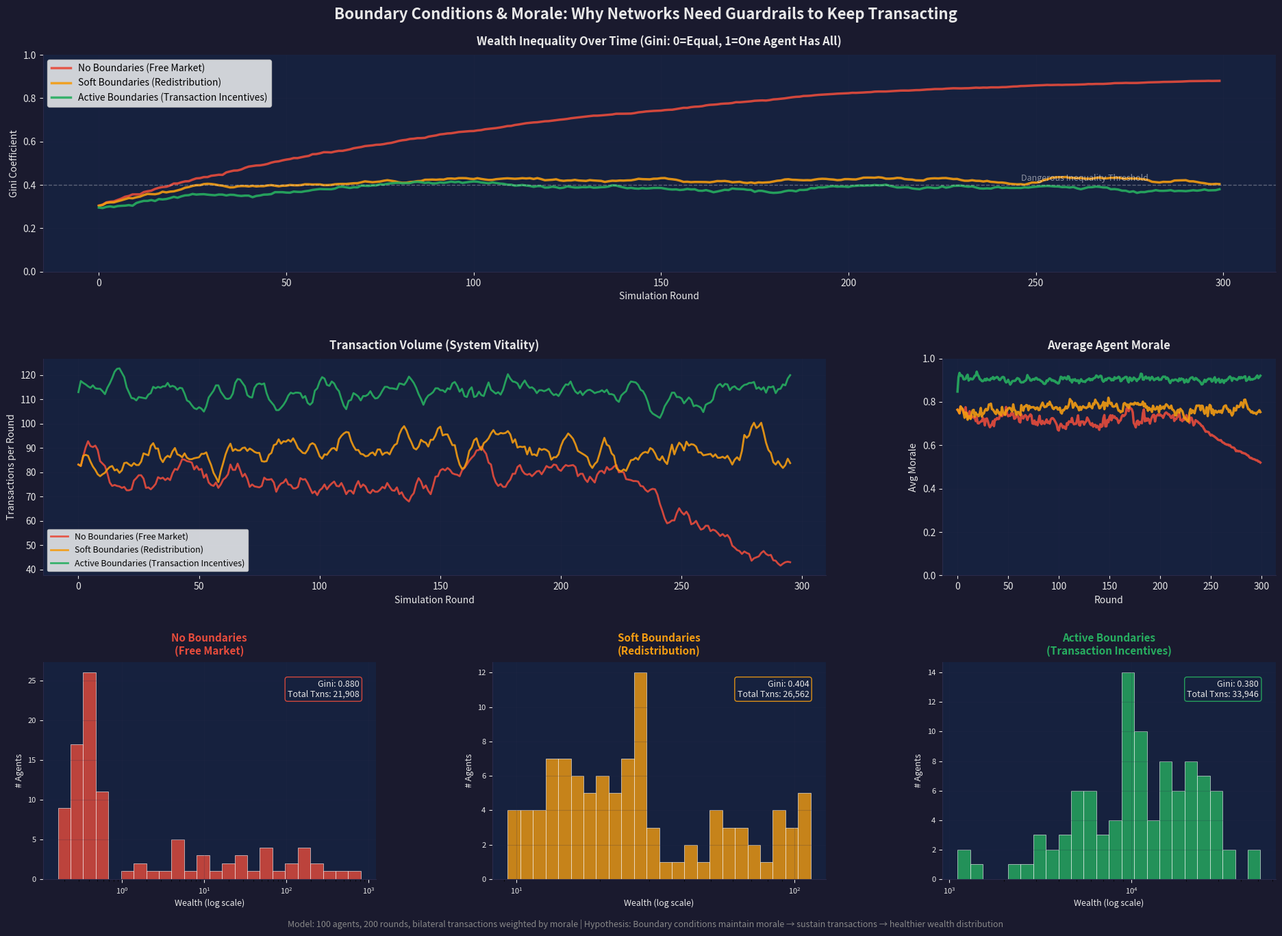

The script that saved this image: (Note: this script raises an exception after producing the figure.)
"""
Morale-Driven Agent-Based Model: Wealth Distribution & Boundary Conditions

This model demonstrates how boundary conditions (policies that prevent extreme 
wealth concentration) keep agents transacting - which is the behavioral signature 
of high morale in a system.

Hypothesis: Communication/transaction networks (a la Conway's Law) require boundary 
conditions to prevent Pareto-style wealth concentration. Without them, morale collapses 
for the majority, transactions cease, and the system dies.

Three scenarios are simulated:
1. No Boundaries (Free Market Collapse) - wealth concentrates, morale drops, transactions stop
2. Soft Boundaries (Progressive Redistribution) - mild floor/ceiling keeps most agents active
3. Active Boundaries (Transaction Incentives) - rewards for transacting with lower-wealth agents

Author: Jefferson (enhanced from original concept)
"""

import random
import numpy as np
import matplotlib.pyplot as plt
import matplotlib.patches as mpatches
from matplotlib.gridspec import GridSpec
from collections import defaultdict

# ─────────────────────────────────────────────────────────────────────────────
# AGENT CLASS
# ─────────────────────────────────────────────────────────────────────────────

class Agent:
    def __init__(self, agent_id, capital):
        self.agent_id = agent_id
        self.capital = capital
        self.morale = 1.0  # 0.0 to 1.0 continuous scale
        self.transactions_this_round = 0
        self.total_transactions = 0
    
    def calculate_morale(self, community_median, community_max):
        """
        Morale is a function of relative standing.
        Agents far below the median lose morale; agents near or above maintain it.
        """
        if community_max == 0:
            self.morale = 0.5
            return
        
        # Relative position in the wealth distribution
        relative_position = self.capital / max(community_median, 1)
        
        # Morale decays when you're far below the median
        if relative_position >= 1.0:
            self.morale = min(1.0, 0.7 + 0.3 * min(relative_position, 2.0) / 2.0)
        else:
            # Below median: morale drops sharply
            self.morale = max(0.05, relative_position ** 1.5)
    
    def willing_to_transact(self):
        """Probability of engaging in a transaction is driven by morale."""
        return random.random() < self.morale
    
    def reset_round(self):
        self.transactions_this_round = 0


# ─────────────────────────────────────────────────────────────────────────────
# SIMULATION ENGINE
# ─────────────────────────────────────────────────────────────────────────────

def calculate_gini(capitals):
    """Calculate Gini coefficient (0 = perfect equality, 1 = perfect inequality)."""
    sorted_caps = np.sort(capitals)
    n = len(sorted_caps)
    cumulative = np.cumsum(sorted_caps)
    return (2 * np.sum((np.arange(1, n + 1) * sorted_caps)) - (n + 1) * np.sum(sorted_caps)) / (n * np.sum(sorted_caps)) if np.sum(sorted_caps) > 0 else 0


def run_simulation(num_agents=100, num_rounds=300, scenario="none", seed=42):
    """
    Run the agent-based simulation under different boundary conditions.
    
    Scenarios:
    - "none": No intervention. Pure emergent dynamics → wealth concentrates.
    - "redistribution": Soft floor/ceiling on wealth (progressive tax + UBI).
    - "incentive": Bonus rewards for cross-wealth transactions + morale boost.
    """
    random.seed(seed)
    np.random.seed(seed)
    
    # Initialize agents with mild inequality (log-normal starting wealth)
    starting_capitals = np.random.lognormal(mean=3.5, sigma=0.6, size=num_agents)
    agents = [Agent(agent_id=i, capital=cap) for i, cap in enumerate(starting_capitals)]
    
    # Tracking metrics
    gini_history = []
    transaction_count_history = []
    avg_morale_history = []
    wealth_snapshots = []
    snapshot_rounds = [0, num_rounds // 4, num_rounds // 2, 3 * num_rounds // 4, num_rounds - 1]
    
    for round_num in range(num_rounds):
        # Reset round counters
        for agent in agents:
            agent.reset_round()
        
        # Calculate community statistics
        capitals = np.array([a.capital for a in agents])
        community_median = np.median(capitals)
        community_max = np.max(capitals)
        community_mean = np.mean(capitals)
        
        # Update morale
        for agent in agents:
            agent.calculate_morale(community_median, community_max)
        
        # ── INCENTIVE PRE-TRANSACTION PHASE: ACTIVE BOUNDARY CONDITIONS ──
        # These fire BEFORE transactions — they shape willingness to participate.
        if scenario == "incentive":
            # BOUNDARY 1: Participation Morale Floor
            # Any agent who transacted last round gets a morale floor — rewarding
            # the ACT of participation, not the outcome. This is the key mechanism:
            # you maintain engagement by making engagement itself rewarding.
            for agent in agents:
                if agent.total_transactions > 0:
                    # Recent participants get a morale floor (can't drop below 0.55)
                    agent.morale = max(agent.morale, 0.55)
                else:
                    # Even non-participants get a nudge to try
                    agent.morale = max(agent.morale, 0.35)
            
            # BOUNDARY 2: Structural Advantage Dampener
            # Cap how much structural advantage the wealthy can accumulate.
            # In org terms: prevent information/power hoarding.
            # (Applied by reducing the effective wealth ratio in transactions below)
            
            # BOUNDARY 3: Network Vitality Bonus
            # When overall transaction volume is high, everyone benefits slightly
            # (positive externality of a healthy network — more liquidity, more
            # opportunities, more information flow)
            if round_num > 0:
                last_round_txns = transaction_count_history[-1] if transaction_count_history else 0
                max_possible_txns = num_agents * 3 // 2  # theoretical max
                network_health = last_round_txns / max(max_possible_txns, 1)
                for agent in agents:
                    # Everyone gets a small morale bump proportional to network activity
                    agent.morale = min(1.0, agent.morale + network_health * 0.12)
        
        # ── TRANSACTION PHASE ──
        # Multiple transaction opportunities per round
        round_transactions = 0
        
        for _ in range(3):  # 3 transaction opportunities per round
            shuffled = list(agents)
            random.shuffle(shuffled)
            
            for i in range(0, len(shuffled) - 1, 2):
                agent_a = shuffled[i]
                agent_b = shuffled[i + 1]
                
                # Both agents must be willing to transact
                if agent_a.willing_to_transact() and agent_b.willing_to_transact():
                    # Transaction value: proportional to the poorer agent's capital
                    stake_fraction = random.uniform(0.02, 0.12)
                    transaction_value = stake_fraction * min(agent_a.capital, agent_b.capital)
                    
                    # Winner determination: wealthier agent has structural advantage
                    wealth_ratio = agent_a.capital / max(agent_a.capital + agent_b.capital, 1)
                    structural_advantage = (wealth_ratio - 0.5) * 0.3  # up to ±15%
                    
                    # ── INCENTIVE: Dampen structural advantage ──
                    if scenario == "incentive":
                        # Cap structural advantage at ±5% instead of ±15%
                        # The boundary doesn't eliminate competition — it prevents
                        # runaway compounding of positional advantage
                        structural_advantage *= 0.33
                    
                    if random.random() < 0.5 + structural_advantage:
                        agent_a.capital += transaction_value
                        agent_b.capital -= transaction_value
                    else:
                        agent_b.capital += transaction_value
                        agent_a.capital -= transaction_value
                    
                    # ── INCENTIVE POST-TRANSACTION: Cross-wealth bonus ──
                    if scenario == "incentive":
                        # Both parties get rewarded for transacting across wealth gaps.
                        # This is the "diversity dividend" — heterogeneous interactions
                        # create more value than homogeneous ones.
                        wealth_gap = abs(agent_a.capital - agent_b.capital)
                        gap_ratio = wealth_gap / max(community_mean, 1)
                        bonus = transaction_value * min(1.0, gap_ratio * 0.5)
                        
                        poorer = agent_a if agent_a.capital < agent_b.capital else agent_b
                        richer = agent_b if agent_a.capital < agent_b.capital else agent_a
                        # Asymmetric: poorer agent gets more (progressive incentive)
                        poorer.capital += bonus * 0.75
                        richer.capital += bonus * 0.25
                        
                        # Direct morale reward for participating
                        agent_a.morale = min(1.0, agent_a.morale + 0.06)
                        agent_b.morale = min(1.0, agent_b.morale + 0.06)
                    
                    agent_a.transactions_this_round += 1
                    agent_b.transactions_this_round += 1
                    agent_a.total_transactions += 1
                    agent_b.total_transactions += 1
                    round_transactions += 1
        
        # ── REDISTRIBUTION BOUNDARY ──
        if scenario == "redistribution":
            capitals = np.array([a.capital for a in agents])
            mean_wealth = np.mean(capitals)
            
            tax_pool = 0.0
            for agent in agents:
                if agent.capital > mean_wealth * 2.5:
                    excess = agent.capital - mean_wealth * 2.5
                    tax = excess * 0.12
                    agent.capital -= tax
                    tax_pool += tax
            
            # Distribute tax pool as UBI to those below median
            below_median = [a for a in agents if a.capital < community_median]
            if below_median and tax_pool > 0:
                ubi_per_agent = tax_pool / len(below_median)
                for agent in below_median:
                    agent.capital += ubi_per_agent
            
            # Hard floor: no one drops below 10% of mean
            for agent in agents:
                if agent.capital < mean_wealth * 0.1:
                    agent.capital = mean_wealth * 0.1
        
        # Prevent negative wealth (everyone can hit 0 but not below in "none")
        for agent in agents:
            if scenario == "none":
                agent.capital = max(agent.capital, 0.01)
            else:
                agent.capital = max(agent.capital, 0.1)
        
        # ── RECORD METRICS ──
        capitals = np.array([a.capital for a in agents])
        gini_history.append(calculate_gini(capitals))
        transaction_count_history.append(round_transactions)
        avg_morale_history.append(np.mean([a.morale for a in agents]))
        
        if round_num in snapshot_rounds:
            wealth_snapshots.append(capitals.copy())
    
    return {
        "gini_history": gini_history,
        "transaction_count_history": transaction_count_history,
        "avg_morale_history": avg_morale_history,
        "wealth_snapshots": wealth_snapshots,
        "snapshot_rounds": snapshot_rounds,
        "final_capitals": np.array([a.capital for a in agents]),
        "agents": agents
    }


# ─────────────────────────────────────────────────────────────────────────────
# VISUALIZATION
# ─────────────────────────────────────────────────────────────────────────────

def generate_visualization(results_none, results_redist, results_incentive, num_rounds=200):
    """Generate a beautiful multi-panel visualization."""
    
    # Color palette
    COLOR_NONE = "#E74C3C"       # Red - danger, collapse
    COLOR_REDIST = "#F39C12"     # Amber - moderate
    COLOR_INCENTIVE = "#27AE60"  # Green - healthy
    BG_COLOR = "#1a1a2e"
    PANEL_BG = "#16213e"
    TEXT_COLOR = "#e8e8e8"
    GRID_COLOR = "#2a2a4a"
    
    fig = plt.figure(figsize=(20, 14), facecolor=BG_COLOR)
    fig.suptitle(
        "Boundary Conditions & Morale: Why Networks Need Guardrails to Keep Transacting",
        fontsize=16, fontweight='bold', color=TEXT_COLOR, y=0.97
    )
    
    gs = GridSpec(3, 3, figure=fig, hspace=0.4, wspace=0.35,
                  left=0.06, right=0.96, top=0.92, bottom=0.06)
    
    scenarios = [
        ("No Boundaries\n(Free Market)", results_none, COLOR_NONE),
        ("Soft Boundaries\n(Redistribution)", results_redist, COLOR_REDIST),
        ("Active Boundaries\n(Transaction Incentives)", results_incentive, COLOR_INCENTIVE),
    ]
    
    rounds = range(num_rounds)
    
    # ── ROW 1: Gini Coefficient Over Time ──
    ax_gini = fig.add_subplot(gs[0, :])
    ax_gini.set_facecolor(PANEL_BG)
    for label, results, color in scenarios:
        ax_gini.plot(rounds, results["gini_history"], color=color, linewidth=2.5, 
                     label=label.replace('\n', ' '), alpha=0.9)
    ax_gini.axhline(y=0.4, color='#ffffff', linestyle='--', alpha=0.3, linewidth=1)
    ax_gini.text(num_rounds * 0.82, 0.42, "Dangerous Inequality Threshold", 
                 color='#ffffff', alpha=0.5, fontsize=9)
    ax_gini.set_xlabel("Simulation Round", color=TEXT_COLOR, fontsize=10)
    ax_gini.set_ylabel("Gini Coefficient", color=TEXT_COLOR, fontsize=10)
    ax_gini.set_title("Wealth Inequality Over Time (Gini: 0=Equal, 1=One Agent Has All)", 
                      color=TEXT_COLOR, fontsize=12, fontweight='bold', pad=10)
    ax_gini.legend(loc='upper left', fontsize=10, framealpha=0.8)
    ax_gini.set_ylim(0, 1)
    ax_gini.tick_params(colors=TEXT_COLOR)
    ax_gini.grid(True, alpha=0.2, color=GRID_COLOR)
    ax_gini.spines['bottom'].set_color(GRID_COLOR)
    ax_gini.spines['left'].set_color(GRID_COLOR)
    ax_gini.spines['top'].set_visible(False)
    ax_gini.spines['right'].set_visible(False)
    
    # ── ROW 2: Transaction Volume & Average Morale ──
    ax_trans = fig.add_subplot(gs[1, 0:2])
    ax_trans.set_facecolor(PANEL_BG)
    for label, results, color in scenarios:
        # Smooth the transaction data
        window = 5
        smoothed = np.convolve(results["transaction_count_history"], 
                               np.ones(window)/window, mode='valid')
        ax_trans.plot(range(len(smoothed)), smoothed, color=color, linewidth=2, 
                      label=label.replace('\n', ' '), alpha=0.9)
    ax_trans.set_xlabel("Simulation Round", color=TEXT_COLOR, fontsize=10)
    ax_trans.set_ylabel("Transactions per Round", color=TEXT_COLOR, fontsize=10)
    ax_trans.set_title("Transaction Volume (System Vitality)", 
                      color=TEXT_COLOR, fontsize=12, fontweight='bold', pad=10)
    ax_trans.legend(loc='best', fontsize=9, framealpha=0.8)
    ax_trans.tick_params(colors=TEXT_COLOR)
    ax_trans.grid(True, alpha=0.2, color=GRID_COLOR)
    ax_trans.spines['bottom'].set_color(GRID_COLOR)
    ax_trans.spines['left'].set_color(GRID_COLOR)
    ax_trans.spines['top'].set_visible(False)
    ax_trans.spines['right'].set_visible(False)
    
    ax_morale = fig.add_subplot(gs[1, 2])
    ax_morale.set_facecolor(PANEL_BG)
    for label, results, color in scenarios:
        ax_morale.plot(rounds, results["avg_morale_history"], color=color, linewidth=2.5, 
                       label=label.replace('\n', ' '), alpha=0.9)
    ax_morale.set_xlabel("Round", color=TEXT_COLOR, fontsize=10)
    ax_morale.set_ylabel("Avg Morale", color=TEXT_COLOR, fontsize=10)
    ax_morale.set_title("Average Agent Morale", 
                        color=TEXT_COLOR, fontsize=12, fontweight='bold', pad=10)
    ax_morale.set_ylim(0, 1)
    ax_morale.tick_params(colors=TEXT_COLOR)
    ax_morale.grid(True, alpha=0.2, color=GRID_COLOR)
    ax_morale.spines['bottom'].set_color(GRID_COLOR)
    ax_morale.spines['left'].set_color(GRID_COLOR)
    ax_morale.spines['top'].set_visible(False)
    ax_morale.spines['right'].set_visible(False)
    
    # ── ROW 3: Final Wealth Distribution (Histogram) ──
    for idx, (label, results, color) in enumerate(scenarios):
        ax = fig.add_subplot(gs[2, idx])
        ax.set_facecolor(PANEL_BG)
        
        final_caps = results["final_capitals"]
        # Log-scale bins for better visualization of Pareto-like distributions
        bins = np.logspace(np.log10(max(0.1, final_caps.min())), 
                           np.log10(final_caps.max() + 1), 25)
        ax.hist(final_caps, bins=bins, color=color, alpha=0.8, edgecolor='white', linewidth=0.5)
        ax.set_xscale('log')
        ax.set_xlabel("Wealth (log scale)", color=TEXT_COLOR, fontsize=9)
        ax.set_ylabel("# Agents", color=TEXT_COLOR, fontsize=9)
        ax.set_title(label, color=color, fontsize=11, fontweight='bold', pad=8)
        ax.tick_params(colors=TEXT_COLOR, labelsize=8)
        ax.grid(True, alpha=0.2, color=GRID_COLOR)
        ax.spines['bottom'].set_color(GRID_COLOR)
        ax.spines['left'].set_color(GRID_COLOR)
        ax.spines['top'].set_visible(False)
        ax.spines['right'].set_visible(False)
        
        # Add Gini annotation
        final_gini = results["gini_history"][-1]
        total_trans = sum(results["transaction_count_history"])
        ax.text(0.95, 0.92, f"Gini: {final_gini:.3f}\nTotal Txns: {total_trans:,}", 
                transform=ax.transAxes, fontsize=9, color=TEXT_COLOR,
                ha='right', va='top', 
                bbox=dict(boxstyle='round,pad=0.3', facecolor=PANEL_BG, 
                          edgecolor=color, alpha=0.9))
    
    # ── Footer annotation ──
    fig.text(0.5, 0.01, 
             "Model: 100 agents, 200 rounds, bilateral transactions weighted by morale | "
             "Hypothesis: Boundary conditions maintain morale → sustain transactions → healthier wealth distribution",
             ha='center', fontsize=9, color='#888888', style='italic')
    
    output_path = "/Users/jefferson/000_coderepo/riskrunners/models/moraleAgentModel/morale_boundary_conditions.png"
    plt.savefig(output_path, dpi=180, facecolor=BG_COLOR, bbox_inches='tight')
    plt.close()
    print(f"Visualization saved to: {output_path}")
    return output_path


# ─────────────────────────────────────────────────────────────────────────────
# MAIN EXECUTION
# ─────────────────────────────────────────────────────────────────────────────

if __name__ == "__main__":
    NUM_AGENTS = 100
    NUM_ROUNDS = 300
    
    print("=" * 70)
    print("MORALE-DRIVEN AGENT MODEL: BOUNDARY CONDITIONS & WEALTH DISTRIBUTION")
    print("=" * 70)
    
    print("\n[1/3] Running scenario: No Boundaries (free market dynamics)...")
    results_none = run_simulation(NUM_AGENTS, NUM_ROUNDS, scenario="none", seed=42)
    print(f"      Final Gini: {results_none['gini_history'][-1]:.4f} | "
          f"Avg Morale: {results_none['avg_morale_history'][-1]:.4f} | "
          f"Total Transactions: {sum(results_none['transaction_count_history']):,}")
    
    print("\n[2/3] Running scenario: Soft Boundaries (redistribution)...")
    results_redist = run_simulation(NUM_AGENTS, NUM_ROUNDS, scenario="redistribution", seed=42)
    print(f"      Final Gini: {results_redist['gini_history'][-1]:.4f} | "
          f"Avg Morale: {results_redist['avg_morale_history'][-1]:.4f} | "
          f"Total Transactions: {sum(results_redist['transaction_count_history']):,}")
    
    print("\n[3/3] Running scenario: Active Boundaries (transaction incentives)...")
    results_incentive = run_simulation(NUM_AGENTS, NUM_ROUNDS, scenario="incentive", seed=42)
    print(f"      Final Gini: {results_incentive['gini_history'][-1]:.4f} | "
          f"Avg Morale: {results_incentive['avg_morale_history'][-1]:.4f} | "
          f"Total Transactions: {sum(results_incentive['transaction_count_history']):,}")
    
    print("\n[*] Generating multi-panel visualization...")
    output_path = generate_visualization(results_none, results_redist, results_incentive, NUM_ROUNDS)
    
    print("\n" + "=" * 70)
    print("KEY FINDINGS:")
    print("-" * 70)
    print(f"  Without boundaries:  Gini → {results_none['gini_history'][-1]:.3f}  "
          f"(morale collapses to {results_none['avg_morale_history'][-1]:.3f})")
    print(f"  With redistribution: Gini → {results_redist['gini_history'][-1]:.3f}  "
          f"(morale stabilizes at {results_redist['avg_morale_history'][-1]:.3f})")
    print(f"  With incentives:     Gini → {results_incentive['gini_history'][-1]:.3f}  "
          f"(morale thrives at {results_incentive['avg_morale_history'][-1]:.3f})")
    print("=" * 70)
    print("\nConclusion: Boundary conditions don't just redistribute wealth —")
    print("they sustain the MORALE that keeps agents TRANSACTING.")
    print("Dead networks aren't poor. They're demoralized.\n")
